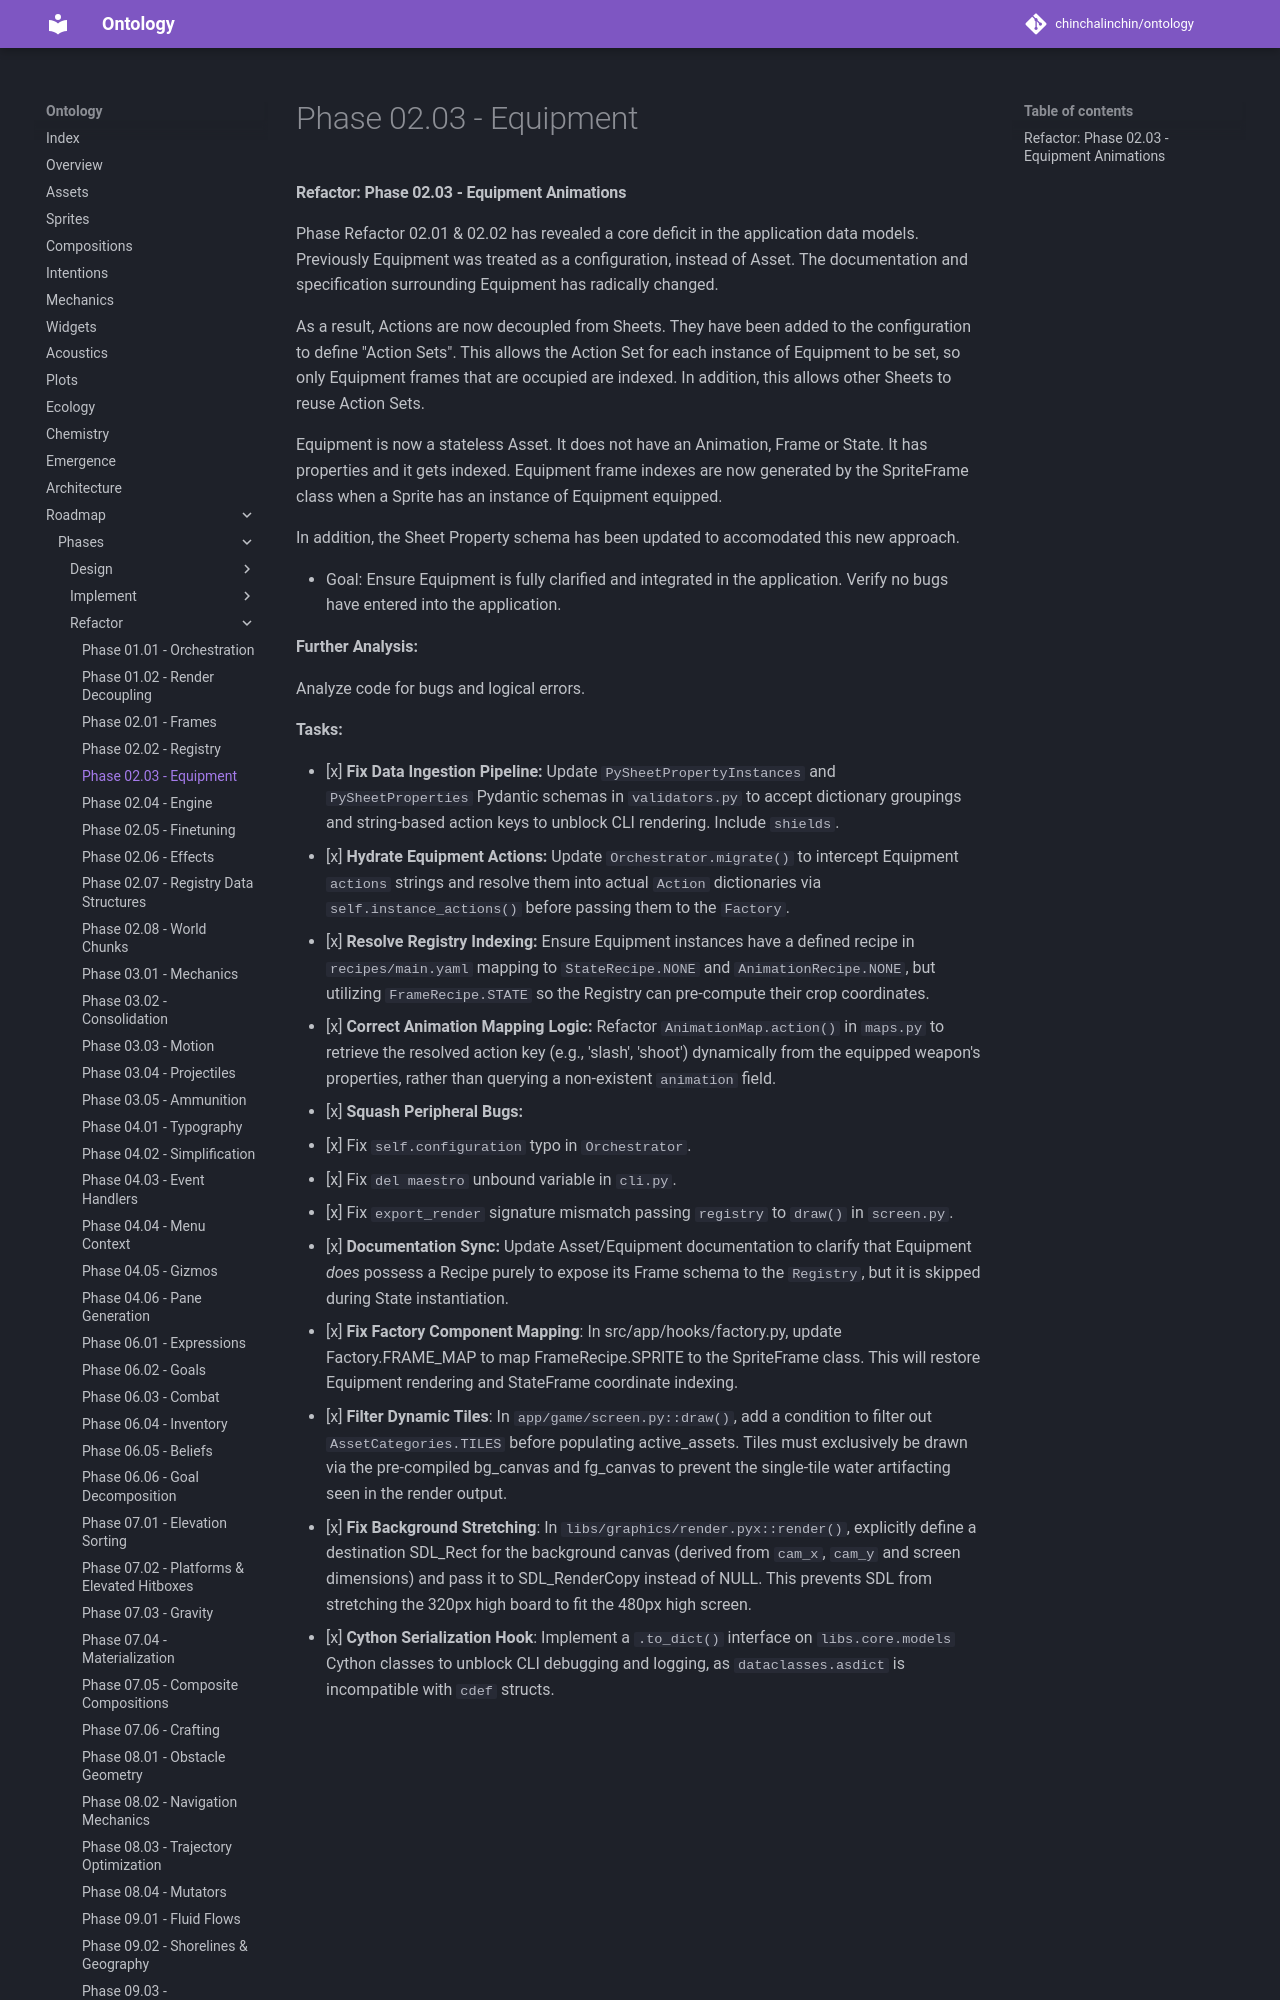

repository: chinchalinchin/ontology · page: board/phases/refactor/refactor-02-03/index.html · generator: mkdocs

#### Refactor: Phase 02.03 - Equipment Animations

Phase Refactor 02.01 & 02.02 has revealed a core deficit in the application data models. Previously Equipment was treated as a configuration, instead of Asset. The documentation and specification surrounding Equipment has radically changed.

As a result, Actions are now decoupled from Sheets. They have been added to the configuration to define "Action Sets". This allows the Action Set for each instance of Equipment to be set, so only Equipment frames that are occupied are indexed. In addition, this allows other Sheets to reuse Action Sets.

Equipment is now a stateless Asset. It does not have an Animation, Frame or State. It has properties and it gets indexed. Equipment frame indexes are now generated by the SpriteFrame class when a Sprite has an instance of Equipment equipped.

In addition, the Sheet Property schema has been updated to accomodated this new approach.

- Goal: Ensure Equipment is fully clarified and integrated in the application. Verify no bugs have entered into the application.

**Further Analysis:**

Analyze code for bugs and logical errors.

**Tasks:**
